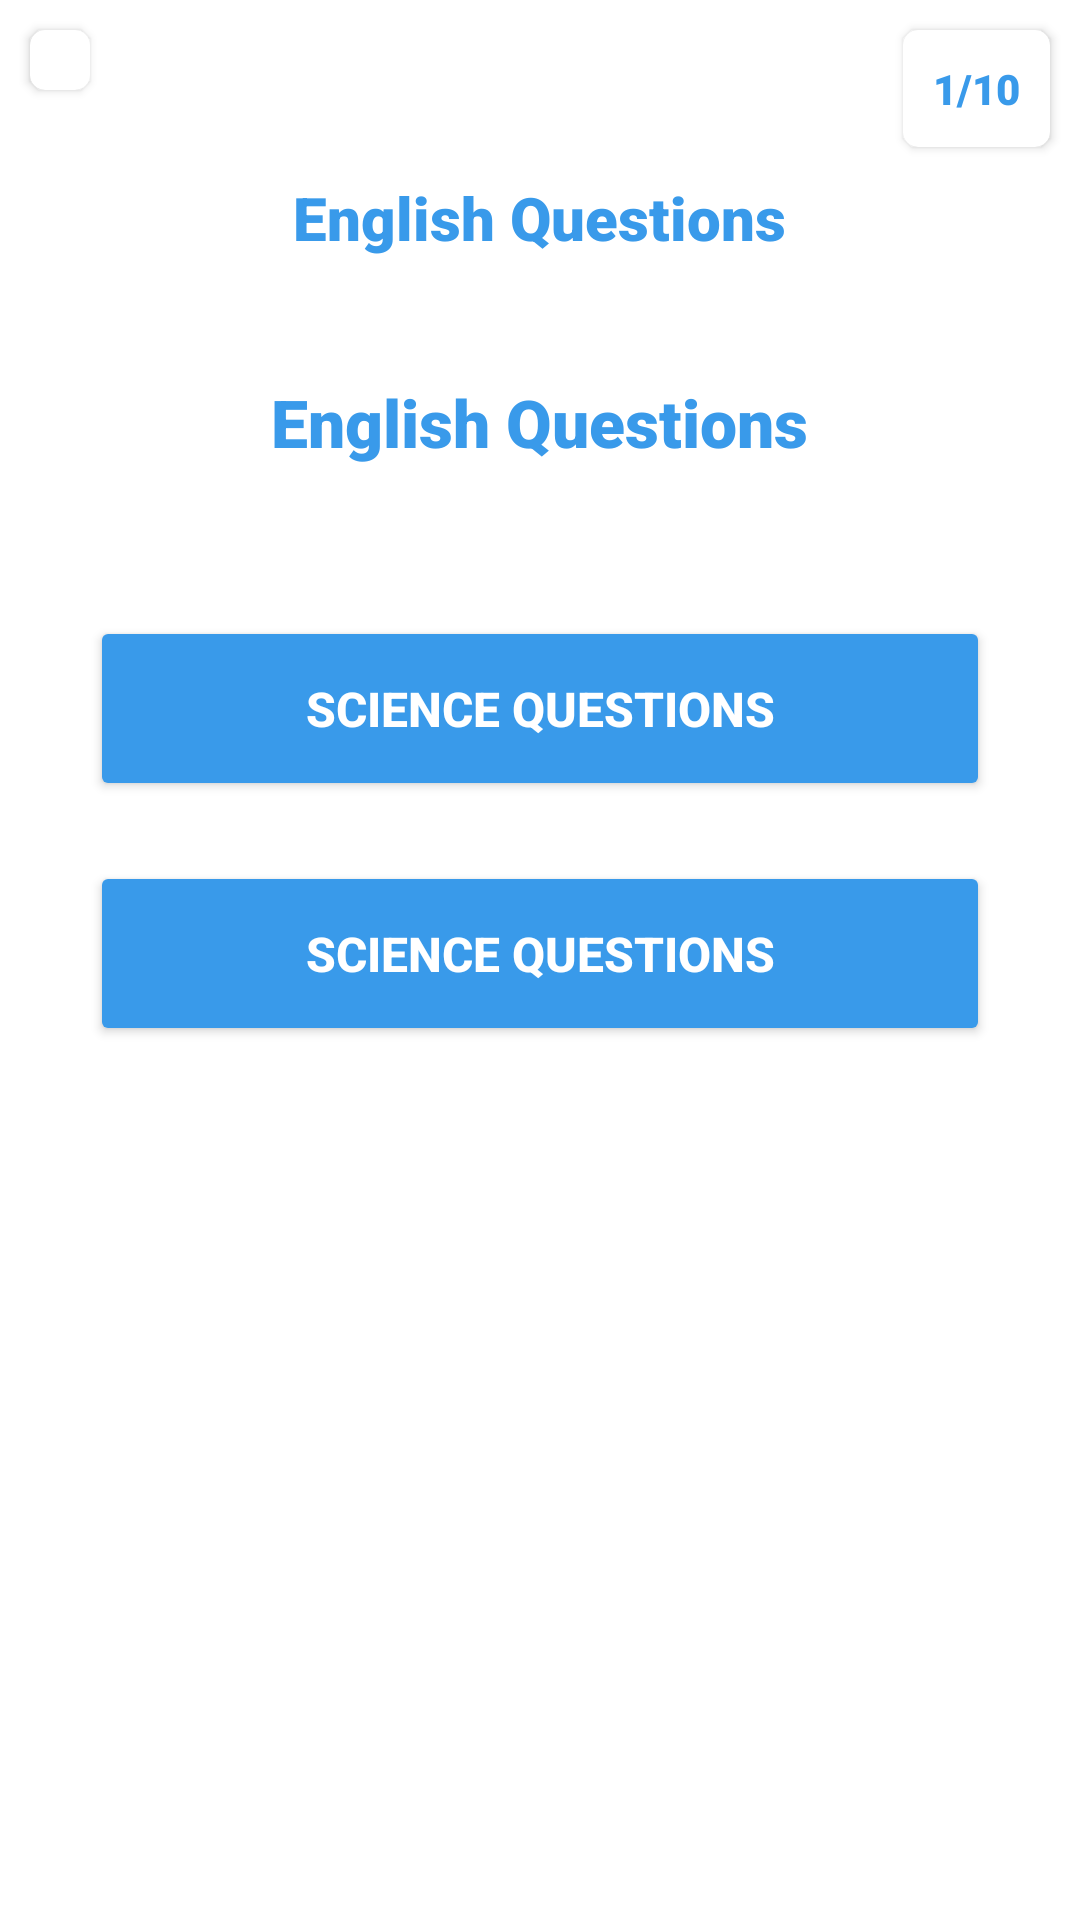

Android layout source for this screen:
<!-- AndroidManifest.xml: application theme Theme.WestminsterQuestionnaire -->
<!-- res/layout/fragment_english.xml -->
<?xml version="1.0" encoding="utf-8"?>
<LinearLayout xmlns:android="http://schemas.android.com/apk/res/android"
    xmlns:tools="http://schemas.android.com/tools"
    android:layout_width="match_parent"
    android:layout_height="match_parent"
    xmlns:app="http://schemas.android.com/apk/res-auto"
    android:orientation="vertical"
    tools:context=".ui.home.EnglishFragment">

    <ScrollView
        android:layout_width="match_parent"
        android:layout_height="wrap_content"
        android:scrollbars="none">

        <LinearLayout
            android:layout_width="match_parent"
            android:layout_height="wrap_content"
            android:orientation="vertical">

            <RelativeLayout
                android:layout_width="match_parent"
                android:layout_height="wrap_content">

                <androidx.cardview.widget.CardView
                    android:layout_width="wrap_content"
                    android:layout_height="wrap_content"
                    app:cardCornerRadius="5dp"
                    android:elevation="5dp"
                    android:layout_margin="10dp">

                    <ImageView
                        android:id="@+id/ivBack"
                        android:padding="10dp"
                        android:layout_width="wrap_content"
                        android:layout_height="wrap_content"
                        android:src="@drawable/ic_baseline_arrow_back_ios_new_24"
                        app:tint="@color/main" />

                </androidx.cardview.widget.CardView>

                <androidx.cardview.widget.CardView
                    android:layout_width="wrap_content"
                    android:layout_height="wrap_content"
                    app:cardCornerRadius="5dp"
                    android:layout_alignParentEnd="true"
                    android:elevation="5dp"
                    android:layout_margin="10dp">

                    <TextView
                        android:id="@+id/tvCount"
                        android:padding="10dp"
                        android:layout_width="wrap_content"
                        android:layout_height="wrap_content"
                        android:textColor="@color/main"
                        android:text="1/10"
                        android:fontFamily="sans-serif-black"/>

                </androidx.cardview.widget.CardView>

            </RelativeLayout>

            <TextView
                android:layout_width="wrap_content"
                android:layout_height="wrap_content"
                android:layout_marginHorizontal="20dp"
                android:text="English Questions"
                android:textColor="@color/main"
                android:textSize="20sp"
                android:fontFamily="sans-serif-black"
                android:layout_gravity="center"/>

            <TextView
                android:id="@+id/tvQuestion"
                android:layout_width="wrap_content"
                android:layout_height="wrap_content"
                android:layout_marginHorizontal="30dp"
                android:layout_marginTop="40dp"
                android:text="English Questions"
                android:textColor="@color/main"
                android:textSize="22sp"
                android:fontFamily="sans-serif-black"
                android:layout_gravity="center"/>

            <androidx.appcompat.widget.AppCompatButton
                android:id="@+id/btnChoice1"
                android:layout_width="match_parent"
                android:layout_height="wrap_content"
                android:layout_marginHorizontal="30dp"
                android:layout_marginTop="50dp"
                android:paddingHorizontal="10dp"
                android:paddingVertical="20dp"
                android:gravity="center"
                android:backgroundTint="@color/main"
                android:text="Science Questions"
                android:textColor="@color/white"
                android:textSize="16sp"
                android:textStyle="bold"
                android:layout_gravity="center"/>

            <androidx.appcompat.widget.AppCompatButton
                android:id="@+id/btnChoice2"
                android:layout_width="match_parent"
                android:layout_height="wrap_content"
                android:layout_marginHorizontal="30dp"
                android:layout_marginTop="20dp"
                android:gravity="center"
                android:paddingHorizontal="10dp"
                android:paddingVertical="20dp"
                android:backgroundTint="@color/main"
                android:text="Science Questions"
                android:textColor="@color/white"
                android:textSize="16sp"
                android:textStyle="bold"
                android:layout_gravity="center"/>

            <androidx.appcompat.widget.AppCompatButton
                android:id="@+id/btnNext"
                android:layout_width="100dp"
                android:layout_height="50dp"
                android:text="Next"
                android:background="@drawable/bg_field"
                android:backgroundTint="@color/main"
                android:textColor="@color/white"
                android:fontFamily="sans-serif-black"
                android:layout_gravity="center"
                android:layout_marginTop="50dp"
                android:layout_marginBottom="10dp"/>

        </LinearLayout>

    </ScrollView>

</LinearLayout>
<!-- resources referenced by this layout -->
<resources>
  <color name="main">#399AEA</color>
  <color name="white">#FFFFFFFF</color>
  <style name="Theme.WestminsterQuestionnaire" parent="Theme.MaterialComponents.DayNight.DarkActionBar">
          
          <item name="colorPrimary">@color/purple_500</item>
          <item name="colorPrimaryVariant">@color/purple_700</item>
          <item name="colorOnPrimary">@color/white</item>
          
          <item name="colorSecondary">@color/teal_200</item>
          <item name="colorSecondaryVariant">@color/teal_700</item>
          <item name="colorOnSecondary">@color/black</item>
          
          <item name="android:statusBarColor">?attr/colorPrimaryVariant</item>
          
      </style>
  <color name="purple_500">#399AEA</color>
  <color name="purple_700">#399AEA</color>
  <color name="teal_200">#399AEA</color>
  <color name="teal_700">#399AEA</color>
  <color name="black">#FF000000</color>
</resources>
